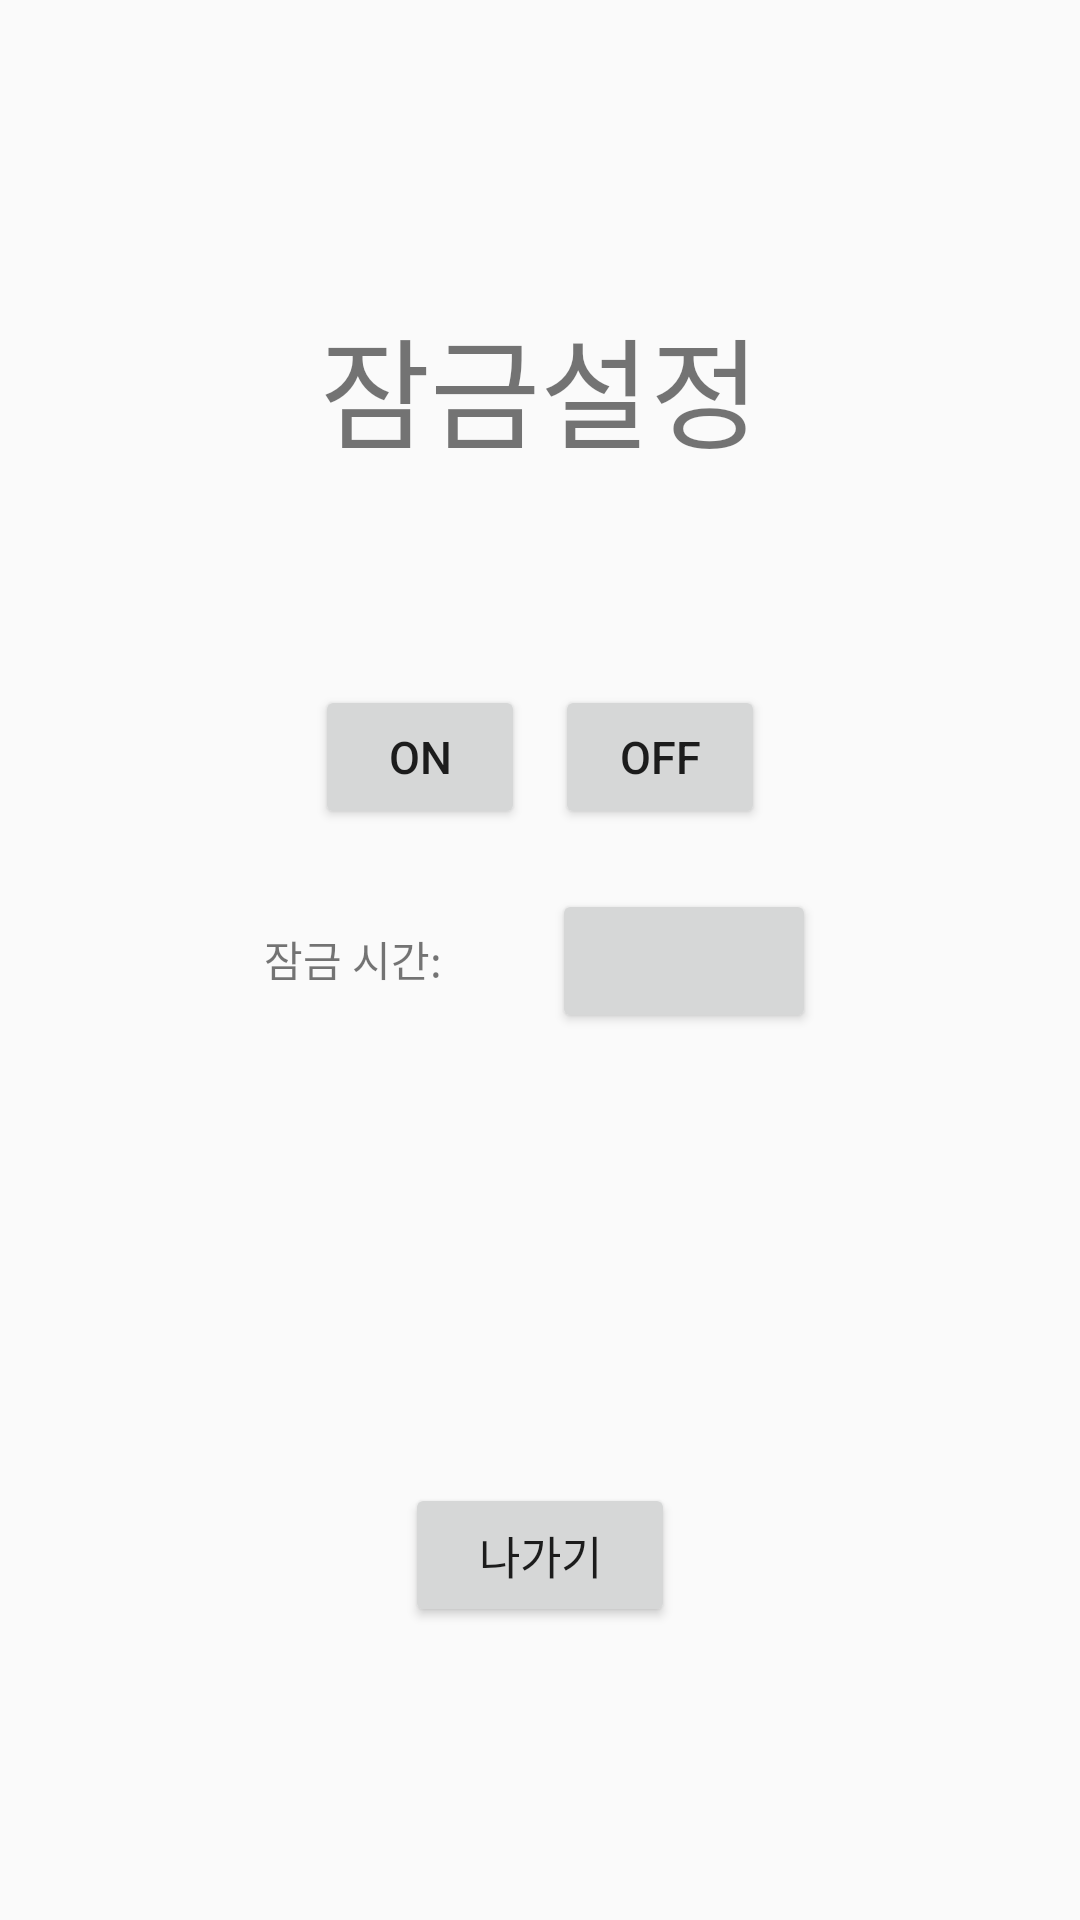

This screen was rendered from an Android layout file. Write that file and the resources it references.
<!-- AndroidManifest.xml: application theme Theme.AppCompat.Light.DarkActionBar -->
<!-- res/layout/activity_lock_setting.xml -->
<?xml version="1.0" encoding="utf-8"?>
<LinearLayout xmlns:android="http://schemas.android.com/apk/res/android"
    xmlns:app="http://schemas.android.com/apk/res-auto"
    xmlns:tools="http://schemas.android.com/tools"
    android:layout_width="match_parent"
    android:layout_height="match_parent"
    tools:context=".lock_setting"
    android:orientation="vertical">

    <TextView
        android:layout_width="wrap_content"
        android:layout_height="wrap_content"
        android:text="잠금설정"
        android:layout_gravity="center"
        android:textSize="40dp"
        android:layout_marginTop="100dp"/>

    <LinearLayout
        android:layout_width="wrap_content"
        android:layout_height="wrap_content"
        android:layout_gravity="center"
        android:layout_marginTop="70dp">
        <Button
            android:id="@+id/lock_on"
            android:layout_width="70dp"
            android:layout_height="wrap_content"
            android:text="ON"
            android:textSize="15dp"/>
        <Button
            android:id="@+id/lock_off"
            android:layout_width="70dp"
            android:layout_height="wrap_content"
            android:layout_marginLeft="10dp"
            android:text="OFF"
            android:textSize="15dp"/>
    </LinearLayout>

    <GridLayout
        android:layout_width="wrap_content"
        android:layout_height="wrap_content"
        android:layout_gravity="center"
        android:layout_marginTop="20dp"
        android:columnCount="4">
        <TextView
            android:layout_column="0"
            android:layout_width="wrap_content"
            android:layout_height="wrap_content"
            android:text="잠금 시간: " />
        <TextView
            android:layout_width="wrap_content"
            android:layout_height="wrap_content"
            android:text="          "/>
        //숫자 scroll
        <Button
            android:id="@+id/lock_time"
            android:layout_width="wrap_content"
            android:layout_height="wrap_content"/>
    </GridLayout>

    <Button
        android:id="@+id/lock_exit"
        android:layout_width="90dp"
        android:layout_height="wrap_content"
        android:layout_gravity="center"
        android:layout_marginTop="150dp"
        android:text="나가기"
        android:textSize="15dp"
        android:onClick="onButton_info2"/>

    //곧 없어질 레이아웃(lock_setting)
</LinearLayout>
<!-- resources referenced by this layout -->
<resources>

</resources>
